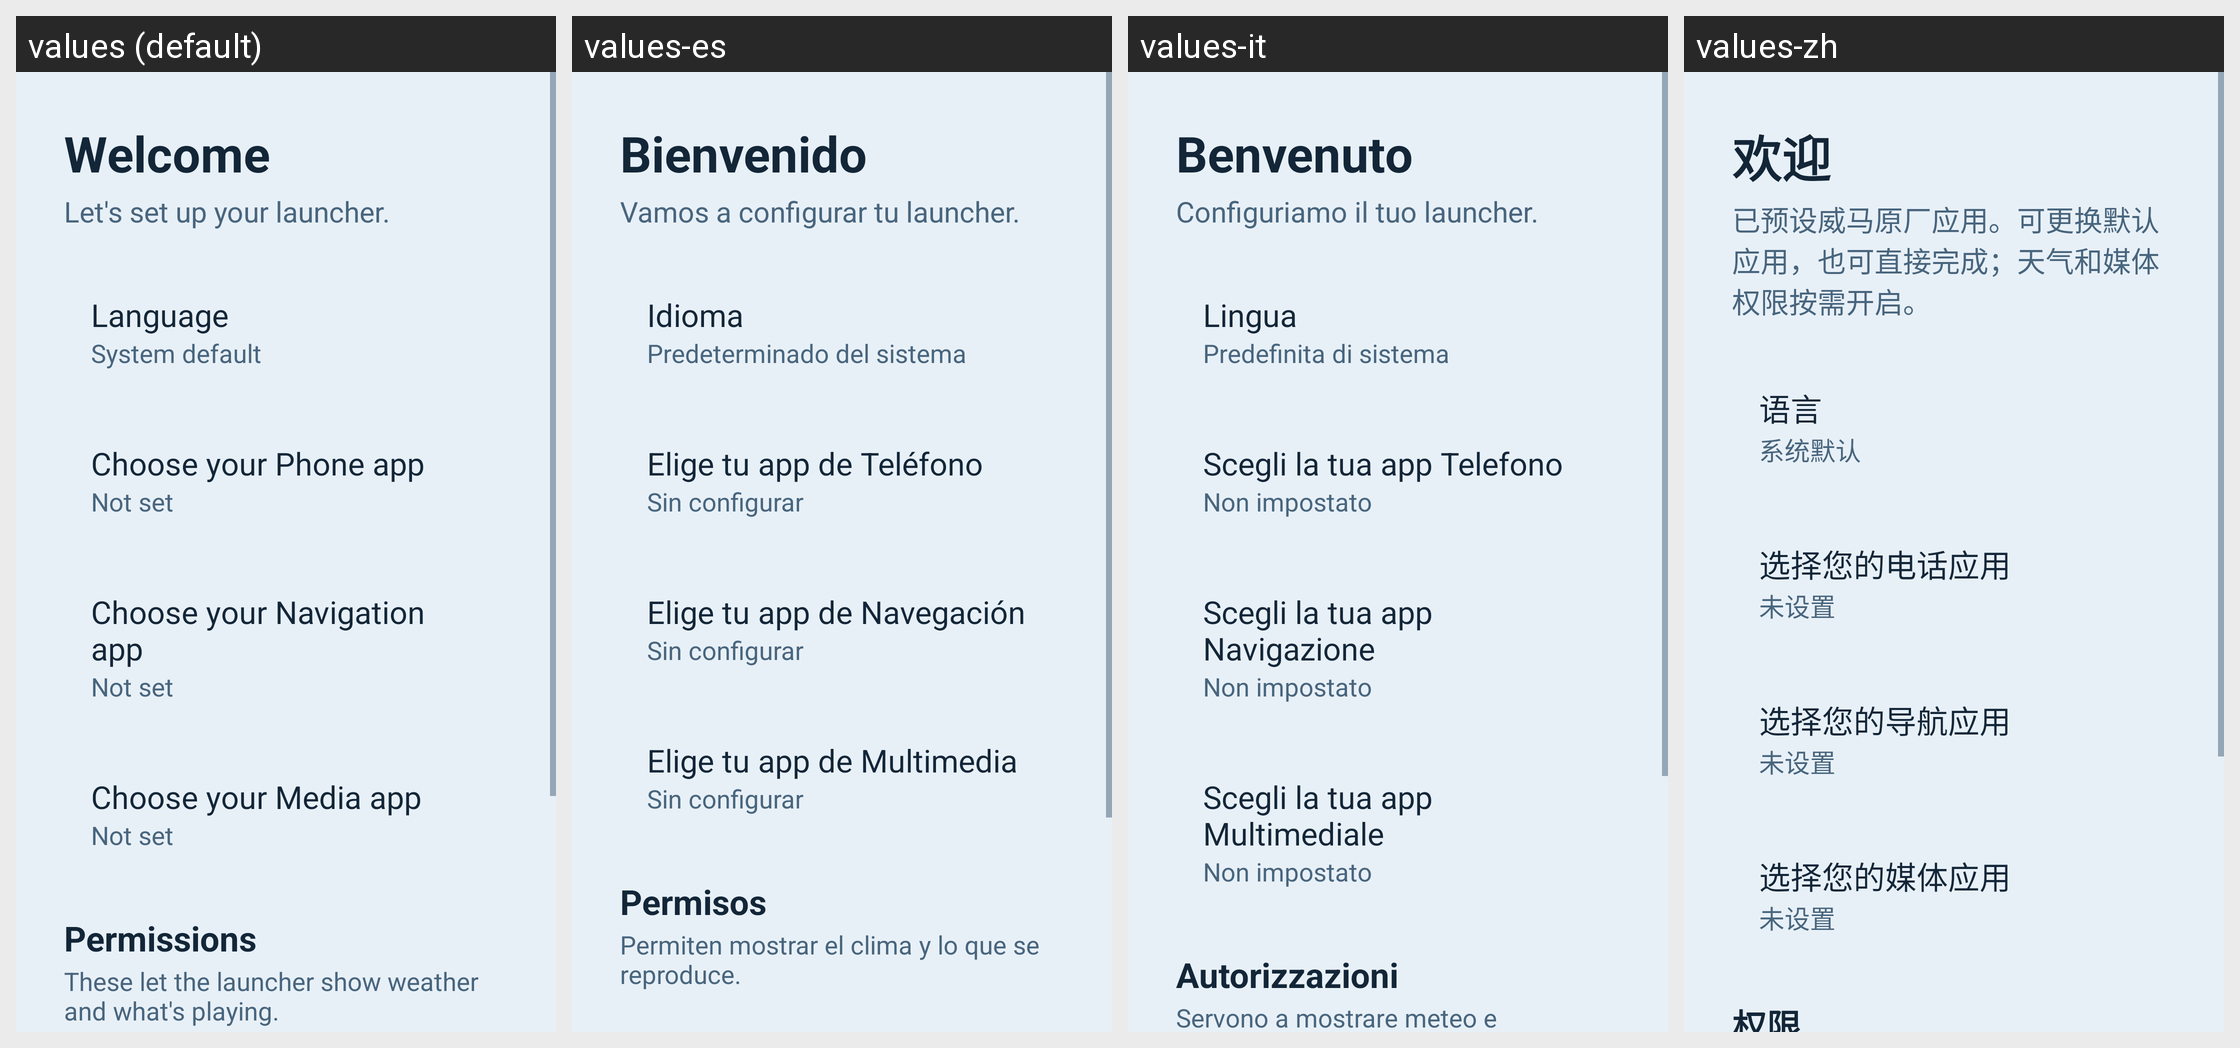

This grid shows one Android layout under several languages. Give, for every string resource on the screen, its name, the default text and each shown locale's text.
Android screen res/layout/activity_setup.xml rendered under 4 locales, left to right: values (default), values-es, values-it, values-zh. Device: Nexus 5 (rendered at 1080×1920; each locale shown at half size, 540×960, under a caption strip naming it); theme Theme.RadioLauncher.
Other locales in the repository, not shown: values-ar, values-de, values-fr, values-pt, values-ru, values-tr.
Strings drawn on this screen, with the default value and each locale's value (text and hints the layout hard-codes, and strings that could not be matched under every locale, appear in the picture but are not listed):

setup_title
  values: Welcome
  values-es: Bienvenido
  values-it: Benvenuto
  values-zh: 欢迎

setup_subtitle
  values: Let's set up your launcher.
  values-es: Vamos a configurar tu launcher.
  values-it: Configuriamo il tuo launcher.
  values-zh: 已预设威马原厂应用。可更换默认应用，也可直接完成；天气和媒体权限按需开启。

setup_choose_language
  values: Language
  values-es: Idioma
  values-it: Lingua
  values-zh: 语言

language_system
  values: System default
  values-es: Predeterminado del sistema
  values-it: Predefinita di sistema
  values-zh: 系统默认

setup_choose_phone
  values: Choose your Phone app
  values-es: Elige tu app de Teléfono
  values-it: Scegli la tua app Telefono
  values-zh: 选择您的电话应用

not_set
  values: Not set
  values-es: Sin configurar
  values-it: Non impostato
  values-zh: 未设置

setup_choose_nav
  values: Choose your Navigation app
  values-es: Elige tu app de Navegación
  values-it: Scegli la tua app Navigazione
  values-zh: 选择您的导航应用

setup_choose_media
  values: Choose your Media app
  values-es: Elige tu app de Multimedia
  values-it: Scegli la tua app Multimediale
  values-zh: 选择您的媒体应用

setup_permissions
  values: Permissions
  values-es: Permisos
  values-it: Autorizzazioni
  values-zh: 权限
